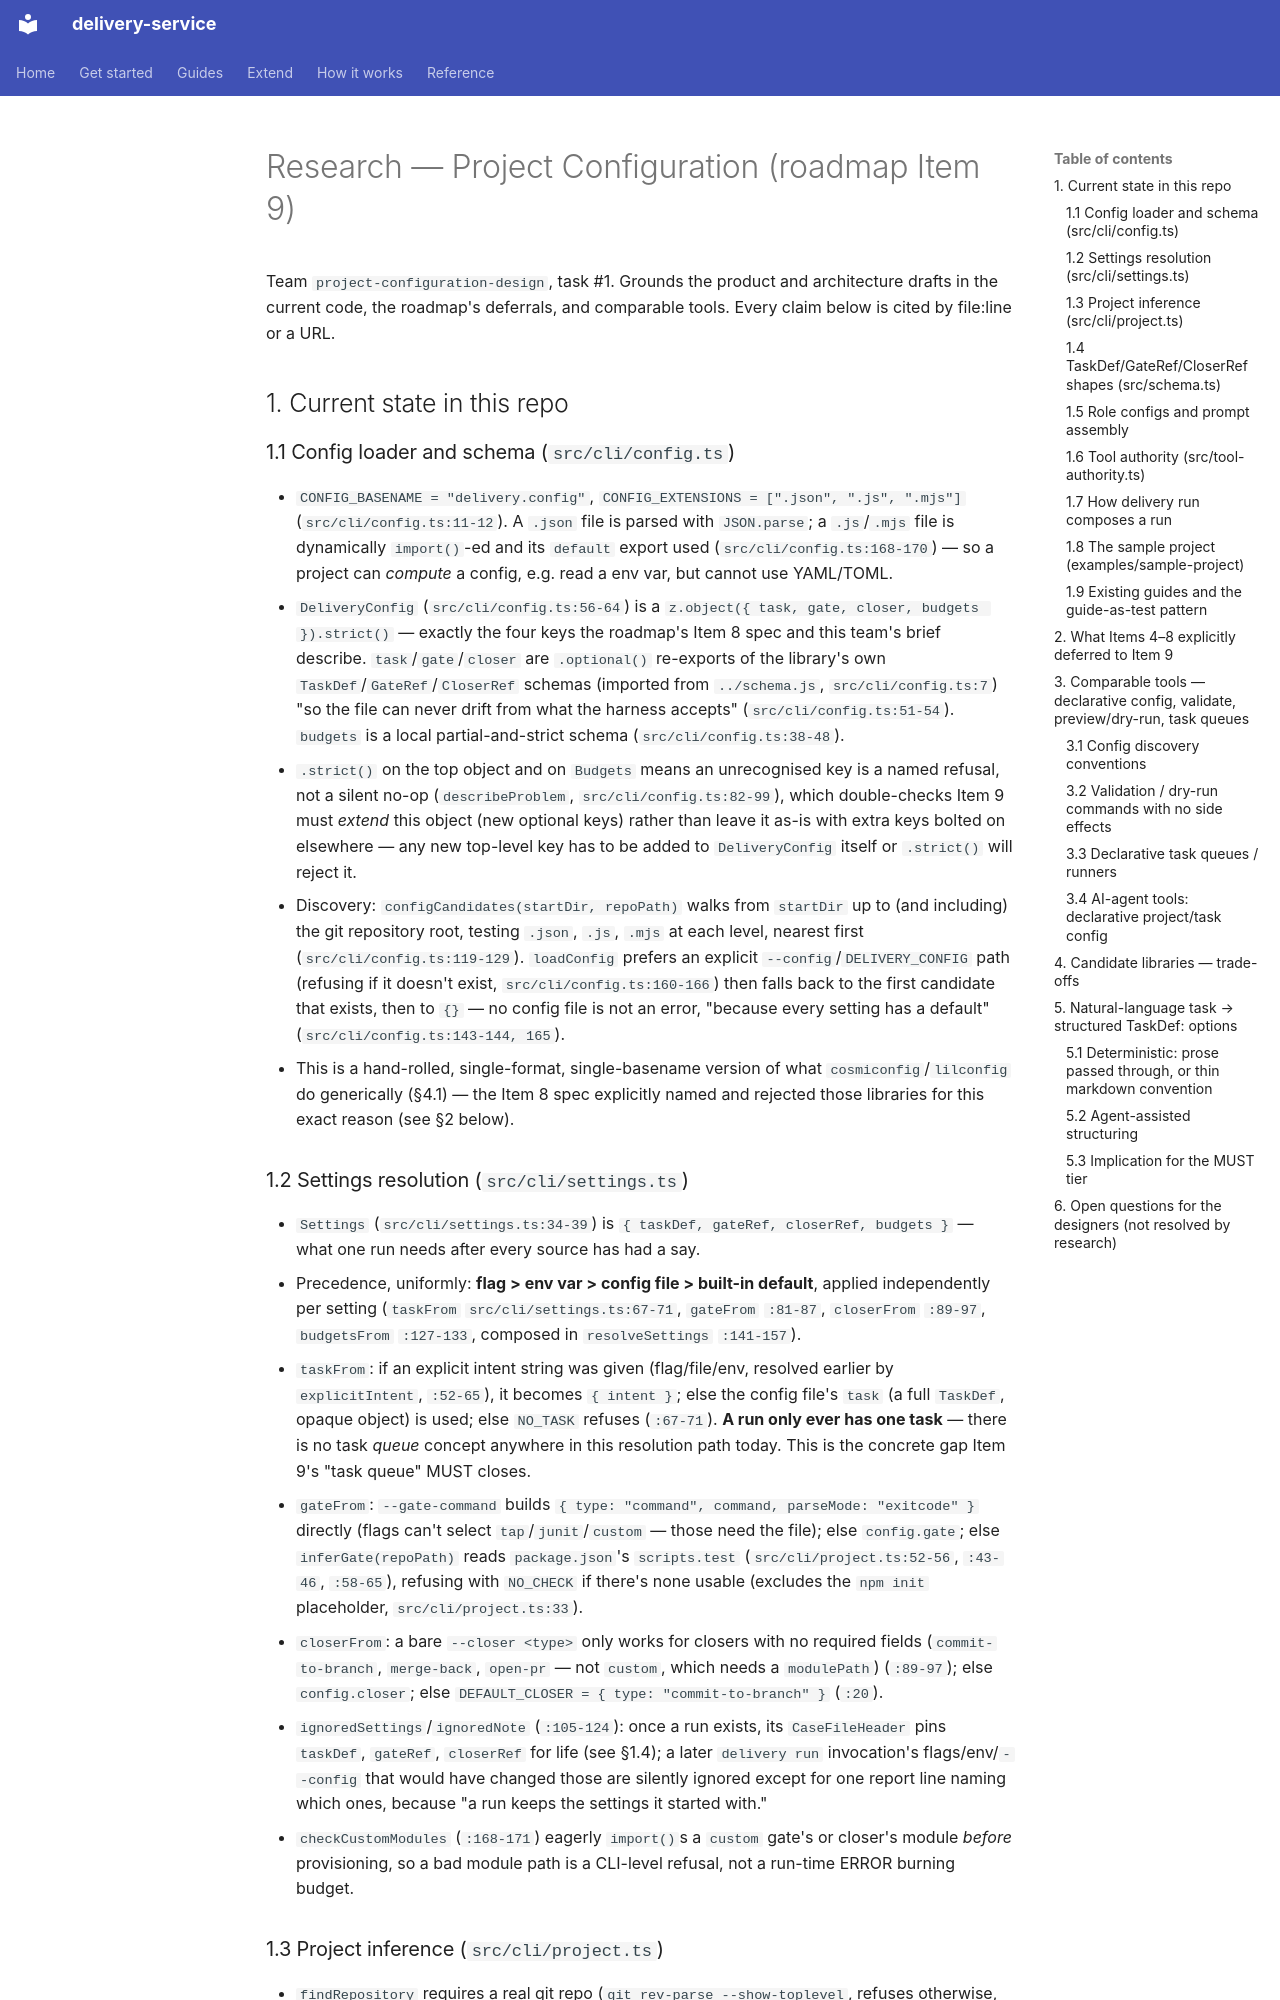

repository: jorjives/delivery-service · page: prd/2026-09-17-project-configuration/research/index.html · generator: mkdocs

# Research — Project Configuration (roadmap Item 9)

Team `project-configuration-design`, task #1. Grounds the product and
architecture drafts in the current code, the roadmap's deferrals, and
comparable tools. Every claim below is cited by file:line or a URL.

## 1. Current state in this repo

### 1.1 Config loader and schema (`src/cli/config.ts`)

- `CONFIG_BASENAME = "delivery.config"`, `CONFIG_EXTENSIONS = [".json", ".js", ".mjs"]` (`src/cli/config.ts:11-12`). A `.json` file is parsed with `JSON.parse`; a `.js`/`.mjs` file is dynamically `import()`-ed and its `default` export used (`src/cli/config.ts:168-170`) — so a project can *compute* a config, e.g. read a env var, but cannot use YAML/TOML.
- `DeliveryConfig` (`src/cli/config.ts:56-64`) is a `z.object({ task, gate, closer, budgets }).strict()` — exactly the four keys the roadmap's Item 8 spec and this team's brief describe. `task`/`gate`/`closer` are `.optional()` re-exports of the library's own `TaskDef`/`GateRef`/`CloserRef` schemas (imported from `../schema.js`, `src/cli/config.ts:7`) "so the file can never drift from what the harness accepts" (`src/cli/config.ts:51-54`). `budgets` is a local partial-and-strict schema (`src/cli/config.ts:38-48`).
- `.strict()` on the top object and on `Budgets` means an unrecognised key is a named refusal, not a silent no-op (`describeProblem`, `src/cli/config.ts:82-99`), which double-checks Item 9 must *extend* this object (new optional keys) rather than leave it as-is with extra keys bolted on elsewhere — any new top-level key has to be added to `DeliveryConfig` itself or `.strict()` will reject it.
- Discovery: `configCandidates(startDir, repoPath)` walks from `startDir` up to (and including) the git repository root, testing `.json`, `.js`, `.mjs` at each level, nearest first (`src/cli/config.ts:119-129`). `loadConfig` prefers an explicit `--config`/`DELIVERY_CONFIG` path (refusing if it doesn't exist, `src/cli/config.ts:160-166`) then falls back to the first candidate that exists, then to `{}` — no config file is not an error, "because every setting has a default" (`src/cli/config.ts:143-144, 165`).
- This is a hand-rolled, single-format, single-basename version of what `cosmiconfig`/`lilconfig` do generically (§4.1) — the Item 8 spec explicitly named and rejected those libraries for this exact reason (see §2 below).

### 1.2 Settings resolution (`src/cli/settings.ts`)

- `Settings` (`src/cli/settings.ts:34-39`) is `{ taskDef, gateRef, closerRef, budgets }` — what one run needs after every source has had a say.
- Precedence, uniformly: **flag > env var > config file > built-in default**, applied independently per setting (`taskFrom` `src/cli/settings.ts:67-71`, `gateFrom` `:81-87`, `closerFrom` `:89-97`, `budgetsFrom` `:127-133`, composed in `resolveSettings` `:141-157`).
- `taskFrom`: if an explicit intent string was given (flag/file/env, resolved earlier by `explicitIntent`, `:52-65`), it becomes `{ intent }`; else the config file's `task` (a full `TaskDef`, opaque object) is used; else `NO_TASK` refuses (`:67-71`). **A run only ever has one task** — there is no task *queue* concept anywhere in this resolution path today. This is the concrete gap Item 9's "task queue" MUST closes.
- `gateFrom`: `--gate-command` builds `{ type: "command", command, parseMode: "exitcode" }` directly (flags can't select `tap`/`junit`/`custom` — those need the file); else `config.gate`; else `inferGate(repoPath)` reads `package.json`'s `scripts.test` (`src/cli/project.ts:52-56`, `:43-46`, `:58-65`), refusing with `NO_CHECK` if there's none usable (excludes the `npm init` placeholder, `src/cli/project.ts:33`).
- `closerFrom`: a bare `--closer <type>` only works for closers with no required fields (`commit-to-branch`, `merge-back`, `open-pr` — not `custom`, which needs a `modulePath`) (`:89-97`); else `config.closer`; else `DEFAULT_CLOSER = { type: "commit-to-branch" }` (`:20`).
- `ignoredSettings`/`ignoredNote` (`:105-124`): once a run exists, its `CaseFileHeader` pins `taskDef`, `gateRef`, `closerRef` for life (see §1.4); a later `delivery run` invocation's flags/env/`--config` that would have changed those are silently ignored except for one report line naming which ones, because "a run keeps the settings it started with."
- `checkCustomModules` (`:168-171`) eagerly `import()`s a `custom` gate's or closer's module *before* provisioning, so a bad module path is a CLI-level refusal, not a run-time ERROR burning budget.

### 1.3 Project inference (`src/cli/project.ts`)

- `findRepository` requires a real git repo (`git rev-parse --show-toplevel`, refuses otherwise, `:19-25`).
- `inferredCheck`/`inferGate` read the target project's own `package.json` `scripts.test`, rejecting the `npm init` placeholder string `"no test specified"` (`:33,43-46,52-56`). This is the *only* piece of "declarative discovery" that exists today, and it discovers a gate, never a task or domain prompt.
- `hasUncommittedChanges` (`:68-70`) is a `git status --porcelain` check used only to print a note (`run-command.ts:62`), not a gate.
